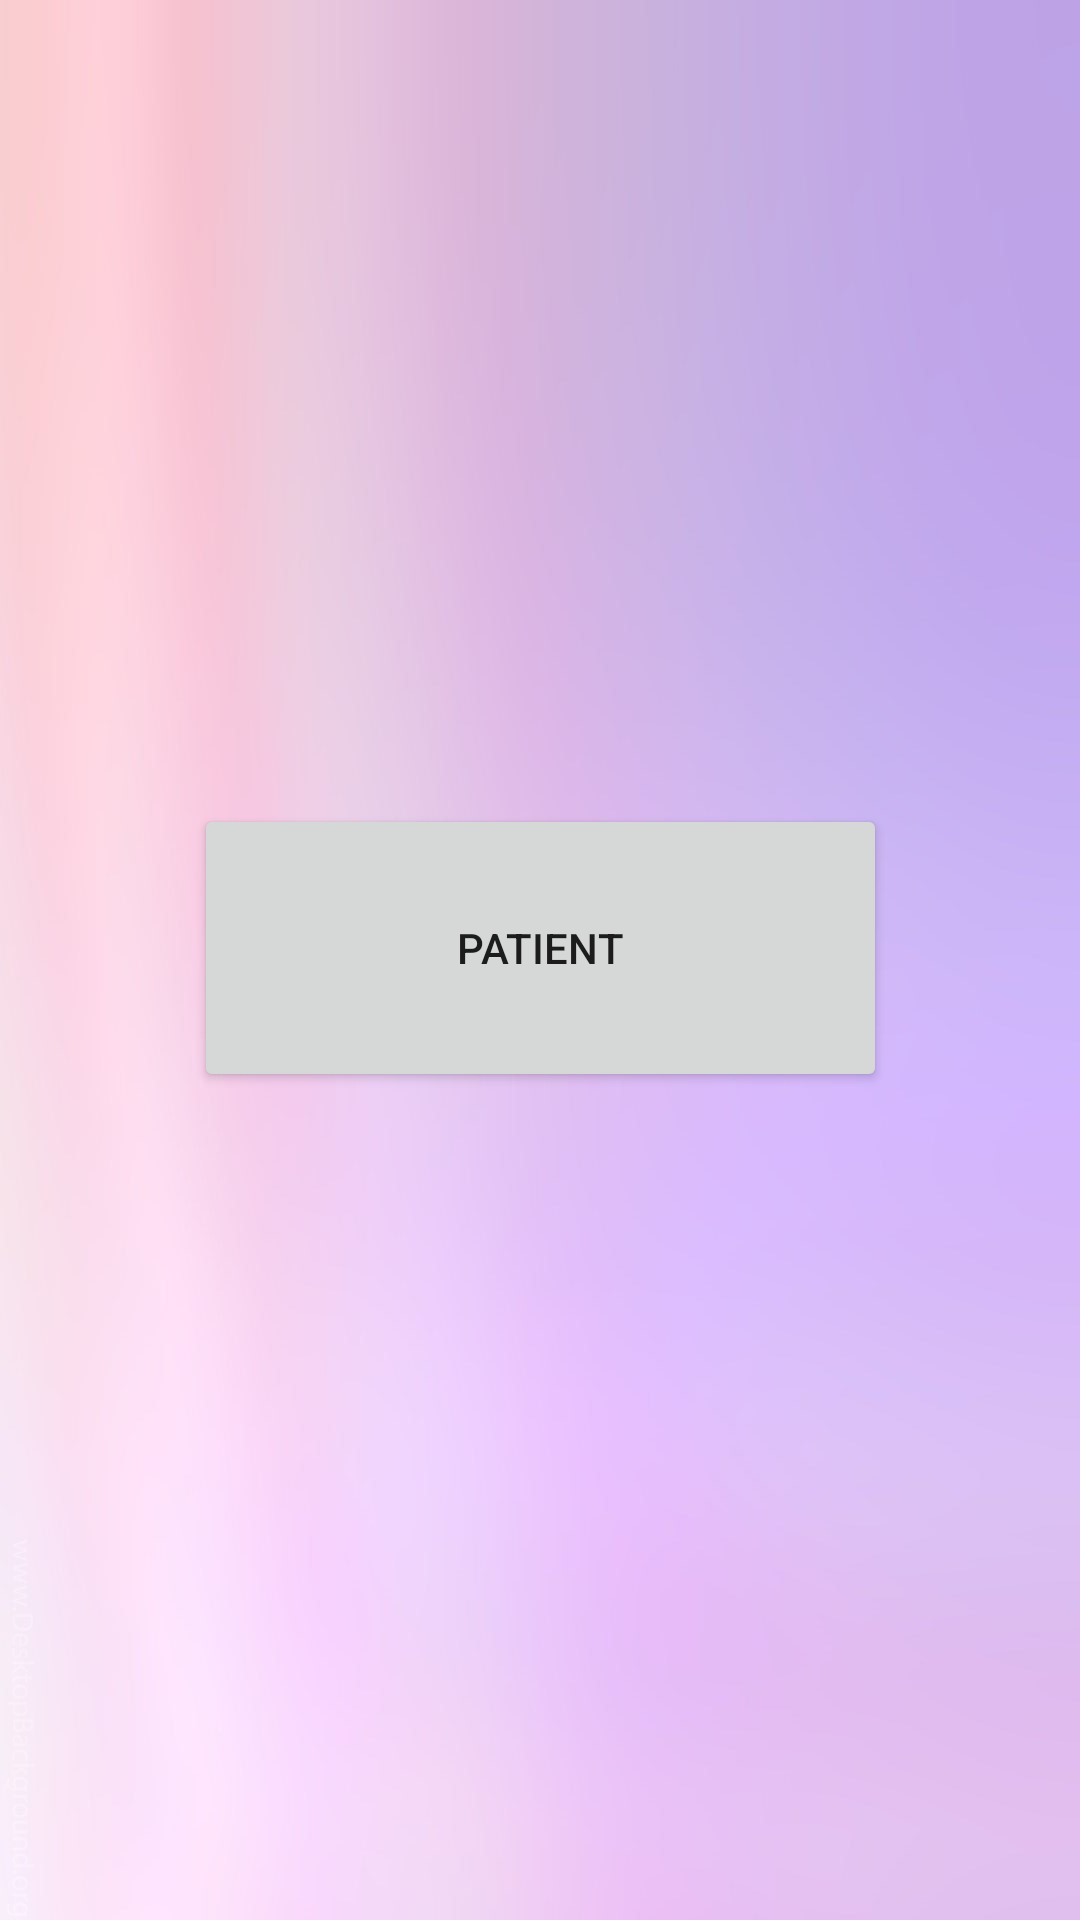

Layout XML and referenced resources for this Android screen:
<!-- AndroidManifest.xml: application theme Theme.Cowin -->
<!-- res/layout/activity_view_index.xml -->
<?xml version="1.0" encoding="utf-8"?>
<androidx.constraintlayout.widget.ConstraintLayout xmlns:android="http://schemas.android.com/apk/res/android"
    xmlns:app="http://schemas.android.com/apk/res-auto"
    xmlns:tools="http://schemas.android.com/tools"
    android:layout_width="match_parent"
    android:layout_height="match_parent"
    android:background="@drawable/bg"
    tools:context=".ViewIndex">

    <Button
        android:id="@+id/button3"
        android:layout_width="231dp"
        android:layout_height="96dp"
        android:layout_marginTop="268dp"
        android:onClick="viewpatient"
        android:text="Patient"
        app:layout_constraintEnd_toEndOf="parent"
        app:layout_constraintStart_toStartOf="parent"
        app:layout_constraintTop_toTopOf="parent" />

</androidx.constraintlayout.widget.ConstraintLayout>
<!-- resources referenced by this layout -->
<resources>
  <!-- drawable bg: jpg bitmap (drawable, 72004 bytes) -->
  <style name="Theme.Cowin" parent="Theme.MaterialComponents.DayNight.NoActionBar">
          
          <item name="colorPrimary">@color/purple_500</item>
          <item name="colorPrimaryVariant">@color/purple_700</item>
          <item name="colorOnPrimary">@color/white</item>
          
          <item name="colorSecondary">@color/teal_200</item>
          <item name="colorSecondaryVariant">@color/teal_700</item>
          <item name="colorOnSecondary">@color/black</item>
          
          <item name="android:statusBarColor" tools:targetApi="l">?attr/colorPrimaryVariant</item>
          
      </style>
  <!-- not gathered from this repository: default colours our renderer supplied (Android Studio template values) -->
  <color name="purple_500">#FF6200EE</color>
  <color name="purple_700">#FF3700B3</color>
  <color name="teal_200">#FF03DAC5</color>
  <color name="teal_700">#FF018786</color>
  <color name="black">#FF000000</color>
  <color name="white">#FFFFFFFF</color>
</resources>
